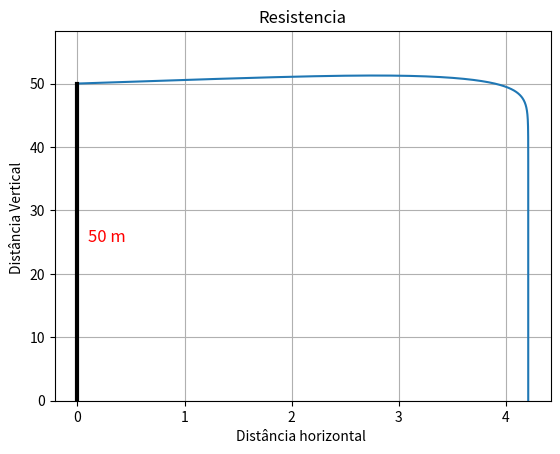

The script that saved this image:
import numpy as np
import matplotlib.pyplot as plt

ace = 11  # Aceleração
vel = 40   # velocidade
posição_x = 30  
posição_y = 50
k = 3 # Resistencia
massa = 4    # Massa

def calcular_aceleracao(t, estado, k, m):
    x, y, vx, vy = estado
    v = np.sqrt(vx**2 + vy**2)
    ace_x = -k * v * vx
    ace_y = -k * v * vy
    ax = ace_x / m
    ay = (ace_y - m * ace) / m
    return [vx, vy, ax, ay]

def metodo_runge_kutta(t, estado, dt, k, m):
    k1 = calcular_aceleracao(t, estado, k, m)
    k2 = calcular_aceleracao(t + 0.5*dt, [s + 0.5*dt*k for s, k in zip(estado, k1)], k, m)
    k3 = calcular_aceleracao(t + 0.5*dt, [s + 0.5*dt*k for s, k in zip(estado, k2)], k, m)
    k4 = calcular_aceleracao(t + dt, [s + dt*k for s, k in zip(estado, k3)], k, m)
  
    return [s + dt/6 * (k1_i + 2*k2_i + 2*k3_i + k4_i) for s, k1_i, k2_i, k3_i, k4_i in zip(estado, k1, k2, k3, k4)]

def velocidade_com_resistencia(v0, theta, h0, k, m):
    if k==0 and theta==90:
        vx0=0
        vy0=v0
    else:
        theta = np.radians(theta)
        vx0 = v0 * np.cos(theta)
        vy0 = v0 * np.sin(theta)
    estado = [0, h0, vx0, vy0]
    dt = 0.01
    tempo = [0]
    x_array = [0]
    y_array = [h0]
    
    while estado[1] >= 0:
        t = tempo[-1]
        estado = metodo_runge_kutta(t, estado, dt, k, m)
        tempo.append(t + dt)
        x_array.append(estado[0])
        y_array.append(estado[1])
    
    tempo_aceleração = tempo[-1]
    
    return tempo_aceleração, estado, x_array, y_array


tempo_aceleração, tempo, x_array, y_array = \
velocidade_com_resistencia(vel, posição_x, posição_y, k, massa)

plt.plot(x_array, y_array)
plt.xlabel('Distância horizontal ')
plt.ylabel('Distância Vertical ')
plt.title('Resistencia')
plt.ylim(0,max(y_array)+7)
plt.plot([0,0],[0,posição_y],'k',linewidth=3)
plt.text(0.1,posição_y/2, "%g m" %(posição_y), fontsize=12, color='red')
plt.grid(True)
plt.show()

print(f'Tempo total : {tempo_aceleração:.2f}')